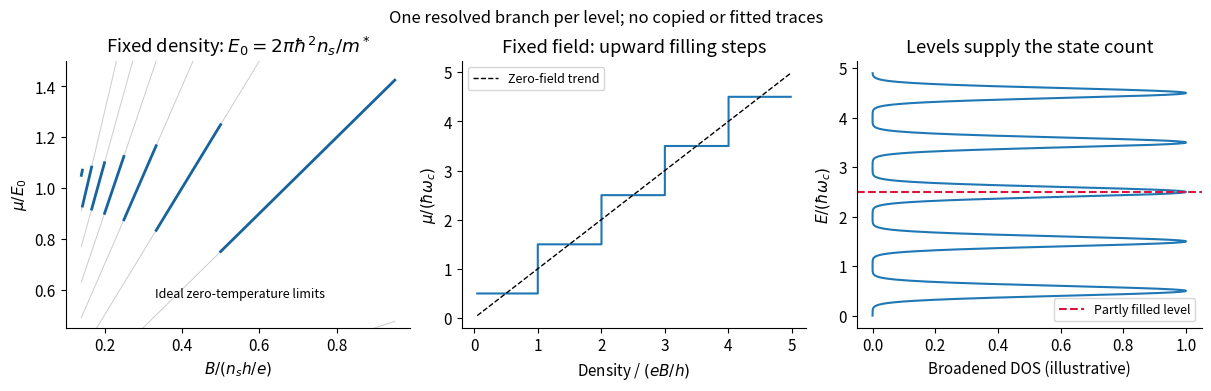

Here is the Python script that generated this plot:
import numpy as np
import matplotlib
matplotlib.use('Agg')
import matplotlib.pyplot as plt
from matplotlib.patches import Circle, Rectangle, FancyArrowPatch
plt.rcParams.update({'font.size':11,'axes.spines.top':False,'axes.spines.right':False,'figure.facecolor':'white','savefig.facecolor':'white'})

fig,ax=plt.subplots(1,3,figsize=(12,3.8),layout='constrained')
b=np.linspace(.14,.95,5000);mu=b*(np.floor(1/b)+.5)
for n in range(7):ax[0].plot(b,b*(n+.5),color='0.8',lw=.7)
# Separate branches instead of drawing an unphysical finite-width transition.
for n in range(1,8):
 keep=(1/b>n)&(1/b<n+1);ax[0].plot(b[keep],mu[keep],color='#17639b',lw=2)
ax[0].set(xlabel=r'$B/(n_sh/e)$',ylabel=r'$\mu/E_0$',title=r'Fixed density: $E_0=2\pi\hbar^2n_s/m^*$',ylim=(.45,1.5));ax[0].text(.33,.57,'Ideal zero-temperature limits',fontsize=9)
nu=np.linspace(.05,4.98,1000);ax[1].step(nu,np.floor(nu)+.5,where='post');ax[1].plot(nu,nu,'k--',lw=1,label='Zero-field trend');ax[1].set(xlabel=r'Density / $(eB/h)$',ylabel=r'$\mu/(\hbar\omega_c)$',title='Fixed field: upward filling steps');ax[1].legend(fontsize=9)
e=np.linspace(0,4.9,1000);dos=sum(np.exp(-.5*((e-n-.5)/.10)**2) for n in range(5));ax[2].plot(dos,e);ax[2].axhline(2.5,color='crimson',ls='--',label='Partly filled level');ax[2].set(xlabel='Broadened DOS (illustrative)',ylabel=r'$E/(\hbar\omega_c)$',title='Levels supply the state count');ax[2].legend(fontsize=9)
fig.suptitle('One resolved branch per level; no copied or fitted traces',fontsize=12)
fig.savefig('paper-1-fermi-oscillations.png',dpi=155)
